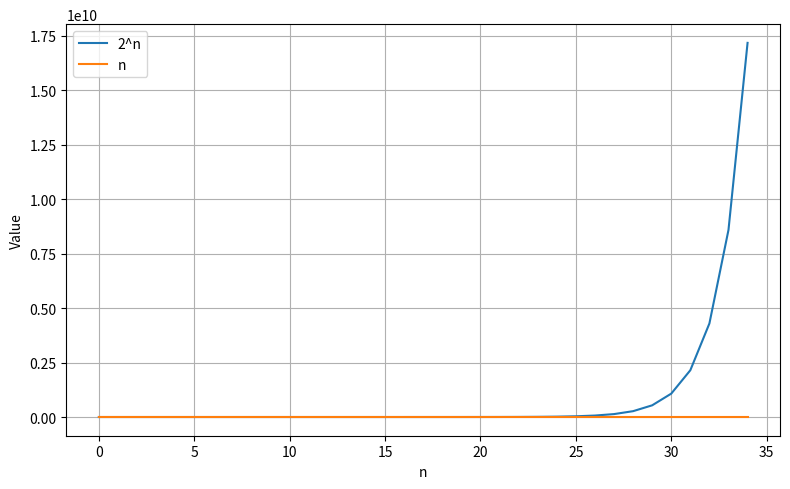

Write Python code to recreate this figure. (Note: this script raises an exception after producing the figure.)
#!/usr/bin/env python3
import math
import matplotlib.pyplot as plt

def main():
    ns = list(range(0, 35))
    two_pow = [2**n for n in ns]
    linear = ns

    fig = plt.figure(figsize=(8, 5))
    ax = plt.gca()
    ax.plot(ns, two_pow, label="2^n")
    ax.plot(ns, linear, label="n")
    ax.set_xlabel("n")
    ax.set_ylabel("Value")
    ax.legend()
    ax.grid(True)
    # If you want a log y-axis to show both on-screen:
    # ax.set_yscale("log")
    plt.tight_layout()
    plt.savefig("chapters/big_o_curves.pdf")

if __name__ == "__main__":
    main()

